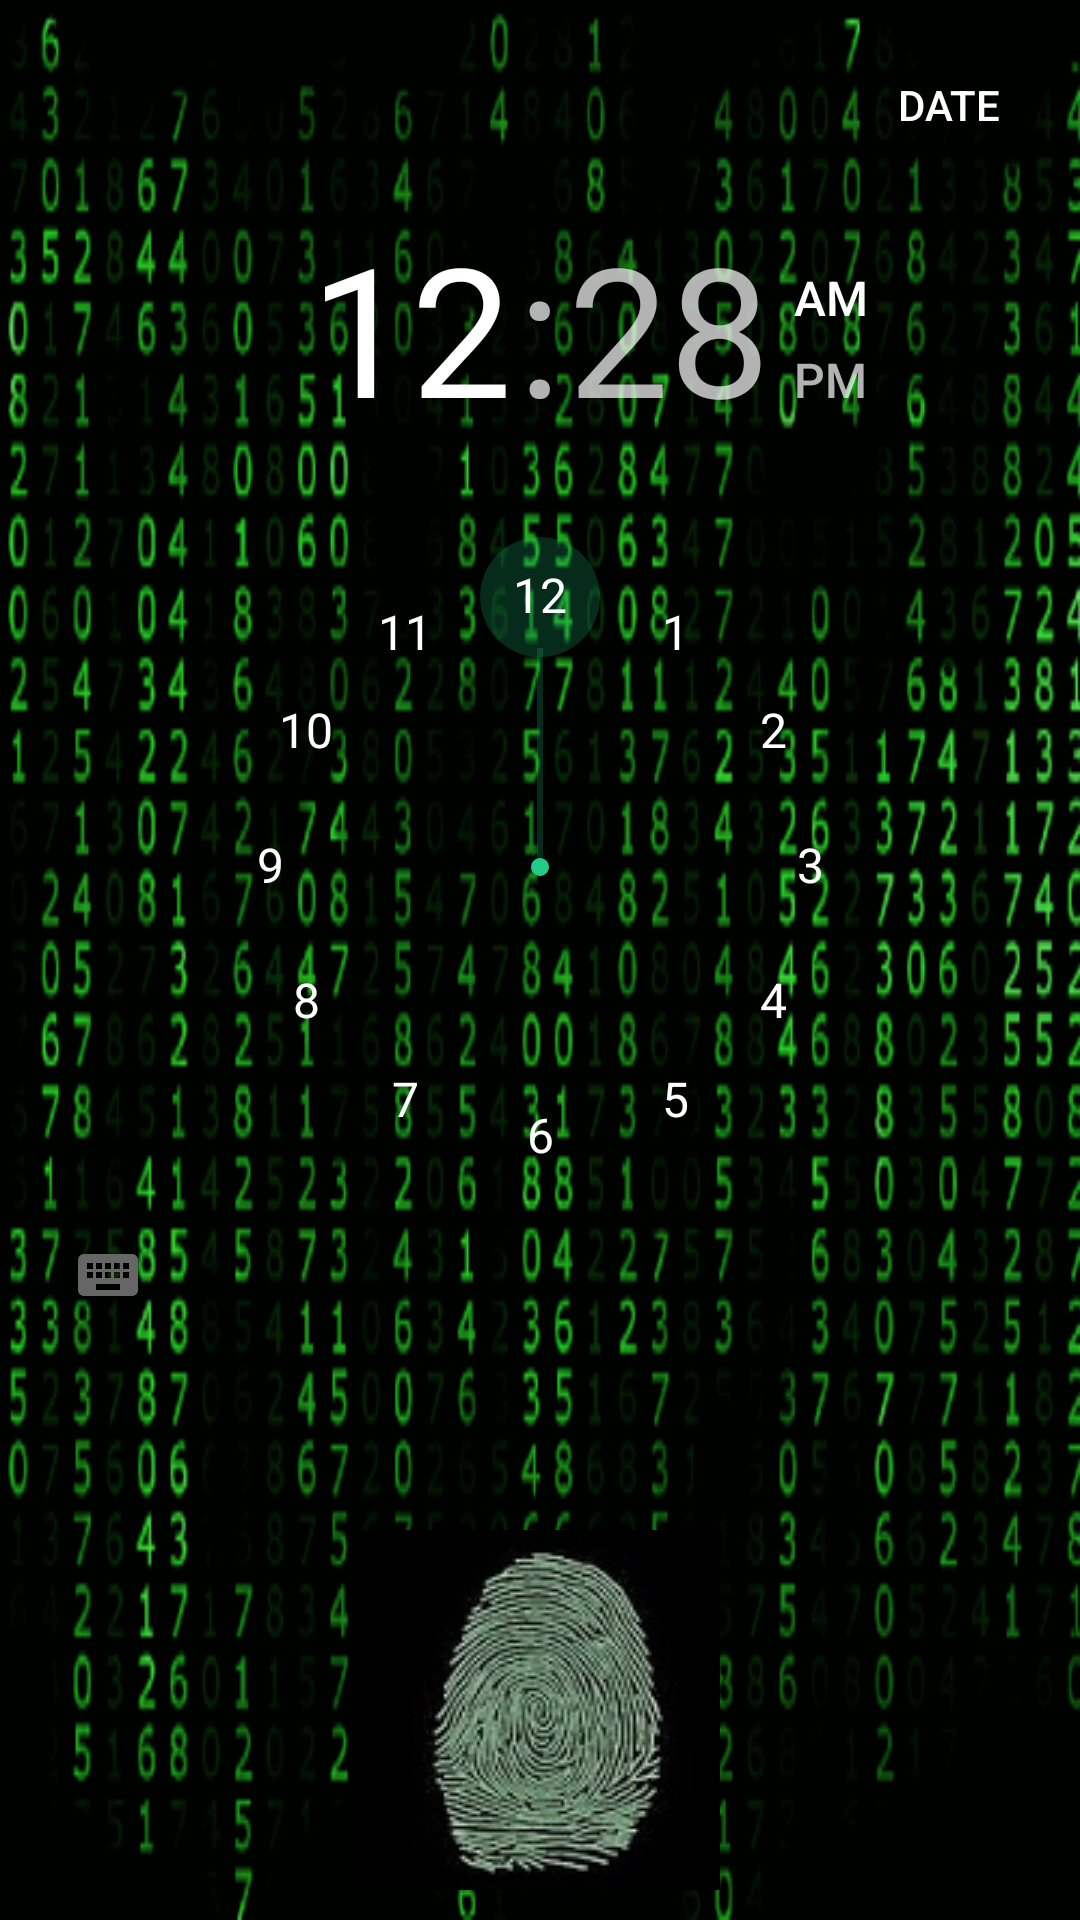

Android layout source for this screen:
<!-- AndroidManifest.xml: application theme AppTheme -->
<!-- res/layout/activity_main.xml -->
<?xml version="1.0" encoding="utf-8"?>
<RelativeLayout xmlns:android="http://schemas.android.com/apk/res/android"
    xmlns:app="http://schemas.android.com/apk/res-auto"
    xmlns:tools="http://schemas.android.com/tools"
    android:id="@+id/activity_main"
    android:layout_width="match_parent"
    android:layout_height="match_parent"
    tools:context="com.example.rkarthic.gautammovie.MainActivity">

    <ImageView
        android:layout_width="match_parent"
        android:layout_height="match_parent"
        android:background="@drawable/bgmatrix"
        android:id="@+id/ivBgMatrix"
         />

    <Button
        android:layout_width="wrap_content"
        android:layout_height="wrap_content"
        android:text="DATE"
        android:id="@+id/btn_date"
        android:background="#00000000"
        android:textColor="#FFFFFF"
        android:layout_alignTop="@+id/in_date"
        android:layout_alignRight="@+id/timePicker"
        android:layout_alignEnd="@+id/timePicker" />

    <TimePicker
        android:layout_width="wrap_content"
        android:layout_height="wrap_content"
        android:id="@+id/timePicker"
        android:headerBackground="#00000000"
        android:background="#00000000"
        android:foregroundGravity="center_vertical"
        android:fitsSystemWindows="true"
        android:layout_below="@+id/in_date"
        android:layout_centerHorizontal="true"></TimePicker>

    <EditText
        android:layout_width="200dp"
        android:layout_height="50dp"
        android:id="@+id/in_date"
        android:background="#00000000"
        android:textColor="#FFFFFF"
        android:layout_alignParentTop="true"
        android:layout_toLeftOf="@+id/btn_date"
        android:layout_toStartOf="@+id/btn_date"
        android:layout_marginTop="11dp" />

    <ImageButton
        android:layout_width="120dp"
        android:layout_height="120dp"
        android:src="@drawable/fingerprintscan"
        android:id="@+id/ibFingerPrint"
        android:background="#00000000"
        android:layout_alignParentBottom="true"
        android:layout_centerHorizontal="true"
        android:layout_marginBottom="10dp" />

</RelativeLayout>
<!-- resources referenced by this layout -->
<resources>
  <!-- drawable bgmatrix: vector/xml drawable (drawable, 2078 chars, omitted) -->
  <!-- drawable fingerprintscan: png bitmap (drawable, 28729 bytes) -->
  <style name="AppTheme" parent="Theme.AppCompat.Light.DarkActionBar">
                  
                  <item name="colorPrimary">@color/colorPrimary</item>
                  <item name="colorPrimaryDark">@color/colorPrimaryDark</item>
                  <item name="colorAccent">@color/colorAccent</item>
  
                  <item name="android:datePickerDialogTheme">@style/MyDatePickerDialogTheme</item>
                  <item name="android:timePickerStyle">@style/Theme.MyTheme.TimePicker</item>
          </style>
  <style name="MyDatePickerDialogTheme" parent="Theme.AppCompat.Light.DarkActionBar">
                  <item name="android:datePickerStyle">@style/MyDatePickerStyle</item>
          </style>
  <style name="Theme.MyTheme.TimePicker" parent="android:Widget.Material.Light.TimePicker">
                  <item name="android:timePickerMode">clock</item>
                  <item name="android:headerBackground">#ff555555</item>
                  <item name="android:numbersTextColor">#FFFFFF</item>
  
                  <item name="android:numbersSelectorColor">#32C8</item>
                  <item name="android:numbersBackgroundColor">#00000000</item>
                  <item name="android:amPmTextColor">?android:attr/textColorSecondary</item>
          </style>
  <style name="MyDatePickerStyle" parent="@android:style/Widget.Material.Light.DatePicker">
                  <item name="android:headerBackground">#FFFFFF</item>
                  <item name="android:calendarTextColor">#FFFFFF</item>
          </style>
  <!-- not gathered from this repository: default colours our renderer supplied (Android Studio template values) -->
  <color name="colorPrimary">#FF6200EE</color>
  <color name="colorPrimaryDark">#FF3700B3</color>
  <color name="colorAccent">#FF03DAC5</color>
</resources>
